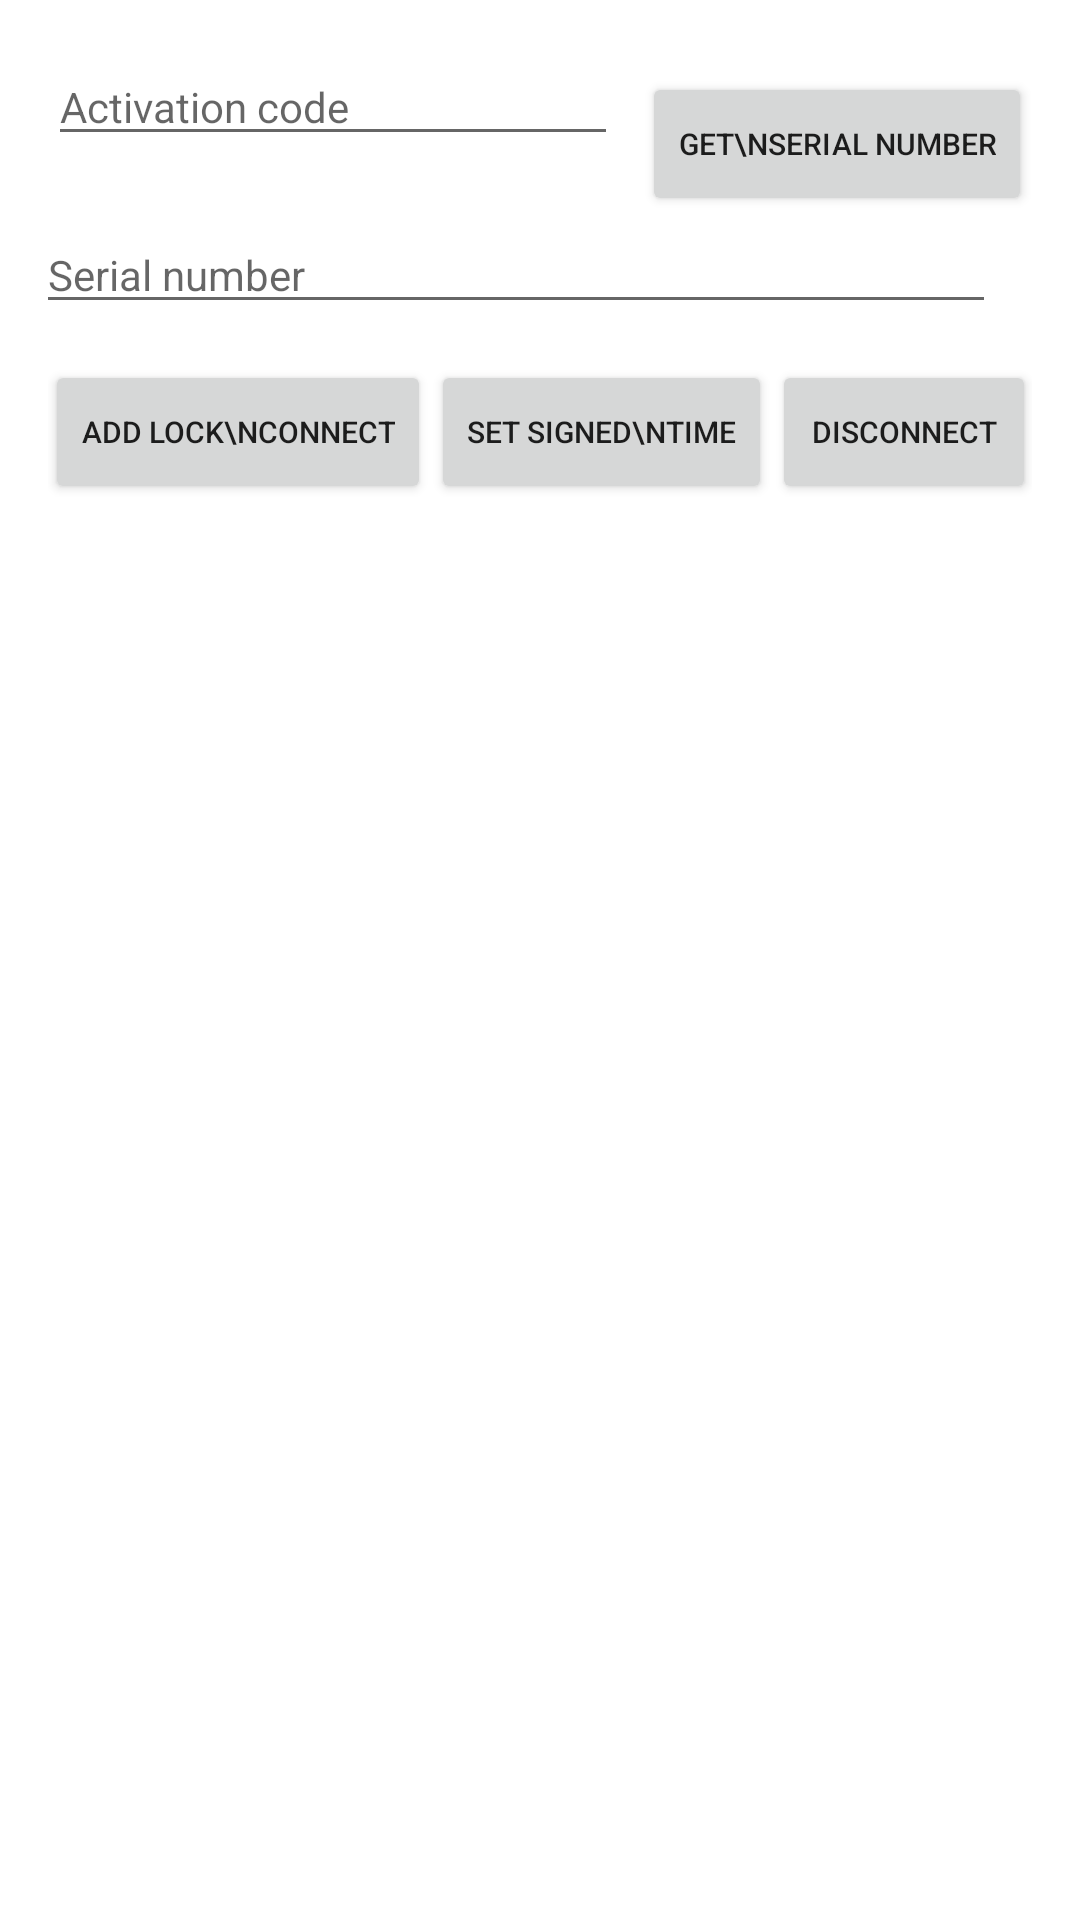

The Android layout XML behind this screen, and the referenced resources:
<!-- AndroidManifest.xml: application theme Theme.TedeeDemo -->
<!-- res/layout/activity_add.xml -->
<?xml version="1.0" encoding="utf-8"?>
<LinearLayout xmlns:android="http://schemas.android.com/apk/res/android"
    xmlns:app="http://schemas.android.com/apk/res-auto"
    xmlns:tools="http://schemas.android.com/tools"
    android:layout_width="match_parent"
    android:layout_height="match_parent"
    android:gravity="center_horizontal"
    android:orientation="vertical"
    android:paddingHorizontal="16dp"
    android:paddingVertical="16dp"
    app:layout_behavior="@string/appbar_scrolling_view_behavior"
    tools:context=".AddLockActivity">

    <androidx.constraintlayout.widget.ConstraintLayout
        android:layout_width="match_parent"
        android:layout_height="wrap_content"
        android:orientation="horizontal">

        <EditText
            android:id="@+id/editTextActivationCode"
            android:layout_width="0dp"
            android:layout_height="wrap_content"
            android:layout_marginEnd="8dp"
            android:layout_marginBottom="4dp"
            android:hint="Activation code"
            android:textSize="14sp"
            app:layout_constraintEnd_toStartOf="@+id/buttonGetSerialNumber"
            app:layout_constraintStart_toStartOf="parent"
            app:layout_constraintTop_toTopOf="parent"
            tools:ignore="Autofill" />

        <Button
            android:id="@+id/buttonGetSerialNumber"
            android:layout_width="wrap_content"
            android:layout_height="wrap_content"
            android:layout_marginTop="8dp"
            android:text="Get\nSerial Number"
            android:textSize="10sp"
            app:layout_constraintEnd_toEndOf="parent"
            app:layout_constraintStart_toEndOf="@+id/editTextActivationCode"
            app:layout_constraintTop_toTopOf="parent" />

    </androidx.constraintlayout.widget.ConstraintLayout>

    <EditText
        android:id="@+id/editTextSerialNumber"
        android:layout_width="match_parent"
        android:layout_height="wrap_content"
        android:layout_marginEnd="8dp"
        android:layout_marginBottom="4dp"
        android:hint="Serial number"
        android:textSize="14sp"
        tools:ignore="Autofill" />

    <androidx.constraintlayout.widget.ConstraintLayout
        android:id="@+id/clButtons"
        android:layout_width="match_parent"
        android:layout_height="wrap_content"
        android:orientation="horizontal">

        <Button
            android:id="@+id/buttonadd_lock_connect"
            android:layout_width="wrap_content"
            android:layout_height="wrap_content"
            android:layout_marginTop="8dp"
            android:text="Add Lock\nConnect"
            android:textSize="10sp"
            app:layout_constraintEnd_toStartOf="@+id/buttonSetSignedTime"
            app:layout_constraintStart_toStartOf="parent"
            app:layout_constraintTop_toTopOf="parent" />

        <Button
            android:id="@+id/buttonSetSignedTime"
            android:layout_width="wrap_content"
            android:layout_height="wrap_content"
            android:layout_marginTop="8dp"
            android:text="Set Signed\nTime"
            android:textSize="10sp"
            app:layout_constraintEnd_toStartOf="@+id/buttonDisconnect"
            app:layout_constraintStart_toEndOf="@+id/buttonadd_lock_connect"
            app:layout_constraintTop_toTopOf="parent" />

        <Button
            android:id="@+id/buttonDisconnect"
            android:layout_width="wrap_content"
            android:layout_height="wrap_content"
            android:layout_marginTop="8dp"
            android:text="Disconnect"
            android:textSize="10sp"
            app:layout_constraintEnd_toEndOf="parent"
            app:layout_constraintStart_toEndOf="@+id/buttonSetSignedTime"
            app:layout_constraintTop_toTopOf="parent" />

    </androidx.constraintlayout.widget.ConstraintLayout>

    <TextView
        android:id="@+id/connectingState"
        android:layout_width="wrap_content"
        android:layout_height="wrap_content"
        android:layout_marginTop="8dp"
        android:textSize="14sp"
        tools:text="Connecting" />

    <androidx.constraintlayout.widget.ConstraintLayout
        android:id="@+id/clAddingDevice"
        android:layout_width="match_parent"
        android:layout_height="wrap_content"
        android:orientation="horizontal"
        android:visibility="gone"
        tools:visibility="visible">

        <Button
            android:id="@+id/buttonGetDeviceSettings"
            android:layout_width="wrap_content"
            android:layout_height="wrap_content"
            android:layout_marginTop="8dp"
            android:text="Get Device\nSettings"
            android:textSize="10sp"
            app:layout_constraintEnd_toStartOf="@+id/buttonGetFirmwareVersion"
            app:layout_constraintStart_toStartOf="parent"
            app:layout_constraintTop_toTopOf="parent" />

        <Button
            android:id="@+id/buttonGetFirmwareVersion"
            android:layout_width="wrap_content"
            android:layout_height="wrap_content"
            android:layout_marginTop="8dp"
            android:text="Get Firmware\nVersion"
            android:textSize="10sp"
            app:layout_constraintEnd_toStartOf="@+id/buttonGetSignature"
            app:layout_constraintStart_toEndOf="@+id/buttonGetDeviceSettings"
            app:layout_constraintTop_toTopOf="parent" />

        <Button
            android:id="@+id/buttonGetSignature"
            android:layout_width="wrap_content"
            android:layout_height="wrap_content"
            android:layout_marginTop="8dp"
            android:text="Get\nSignature"
            android:textSize="10sp"
            app:layout_constraintEnd_toEndOf="parent"
            app:layout_constraintStart_toEndOf="@+id/buttonGetFirmwareVersion"
            app:layout_constraintTop_toTopOf="parent" />

        <Button
            android:id="@+id/buttonRegisterDevice"
            android:layout_width="wrap_content"
            android:layout_height="wrap_content"
            android:layout_marginTop="8dp"
            android:text="Register Device"
            android:textSize="10sp"
            app:layout_constraintEnd_toStartOf="@+id/buttonNavigateToMain"
            app:layout_constraintStart_toStartOf="parent"
            app:layout_constraintTop_toBottomOf="@+id/buttonGetSignature" />

        <Button
            android:id="@+id/buttonNavigateToMain"
            android:layout_width="wrap_content"
            android:layout_height="wrap_content"
            android:layout_marginTop="8dp"
            android:text="Navigate to Main"
            android:textSize="10sp"
            app:layout_constraintEnd_toEndOf="parent"
            app:layout_constraintStart_toEndOf="@+id/buttonRegisterDevice"
            app:layout_constraintTop_toBottomOf="@+id/buttonGetSignature" />

    </androidx.constraintlayout.widget.ConstraintLayout>

    <androidx.recyclerview.widget.RecyclerView
        android:id="@+id/recyclerView"
        android:layout_width="match_parent"
        android:layout_height="match_parent" />

</LinearLayout>
<!-- resources referenced by this layout -->
<resources>
  <style name="Theme.TedeeDemo" parent="Theme.MaterialComponents.DayNight.DarkActionBar">
      
      <item name="colorPrimary">@color/purple_500</item>
      <item name="colorPrimaryVariant">@color/purple_700</item>
      <item name="colorOnPrimary">@color/white</item>
      
      <item name="colorSecondary">@color/teal_200</item>
      <item name="colorSecondaryVariant">@color/teal_700</item>
      <item name="colorOnSecondary">@color/black</item>
      
      <item name="android:statusBarColor">?attr/colorPrimaryVariant</item>
      
    </style>
  <color name="purple_500">#FF6200EE</color>
  <color name="purple_700">#FF3700B3</color>
  <color name="white">#FFFFFFFF</color>
  <color name="teal_200">#FF03DAC5</color>
  <color name="teal_700">#FF018786</color>
  <color name="black">#FF000000</color>
</resources>
